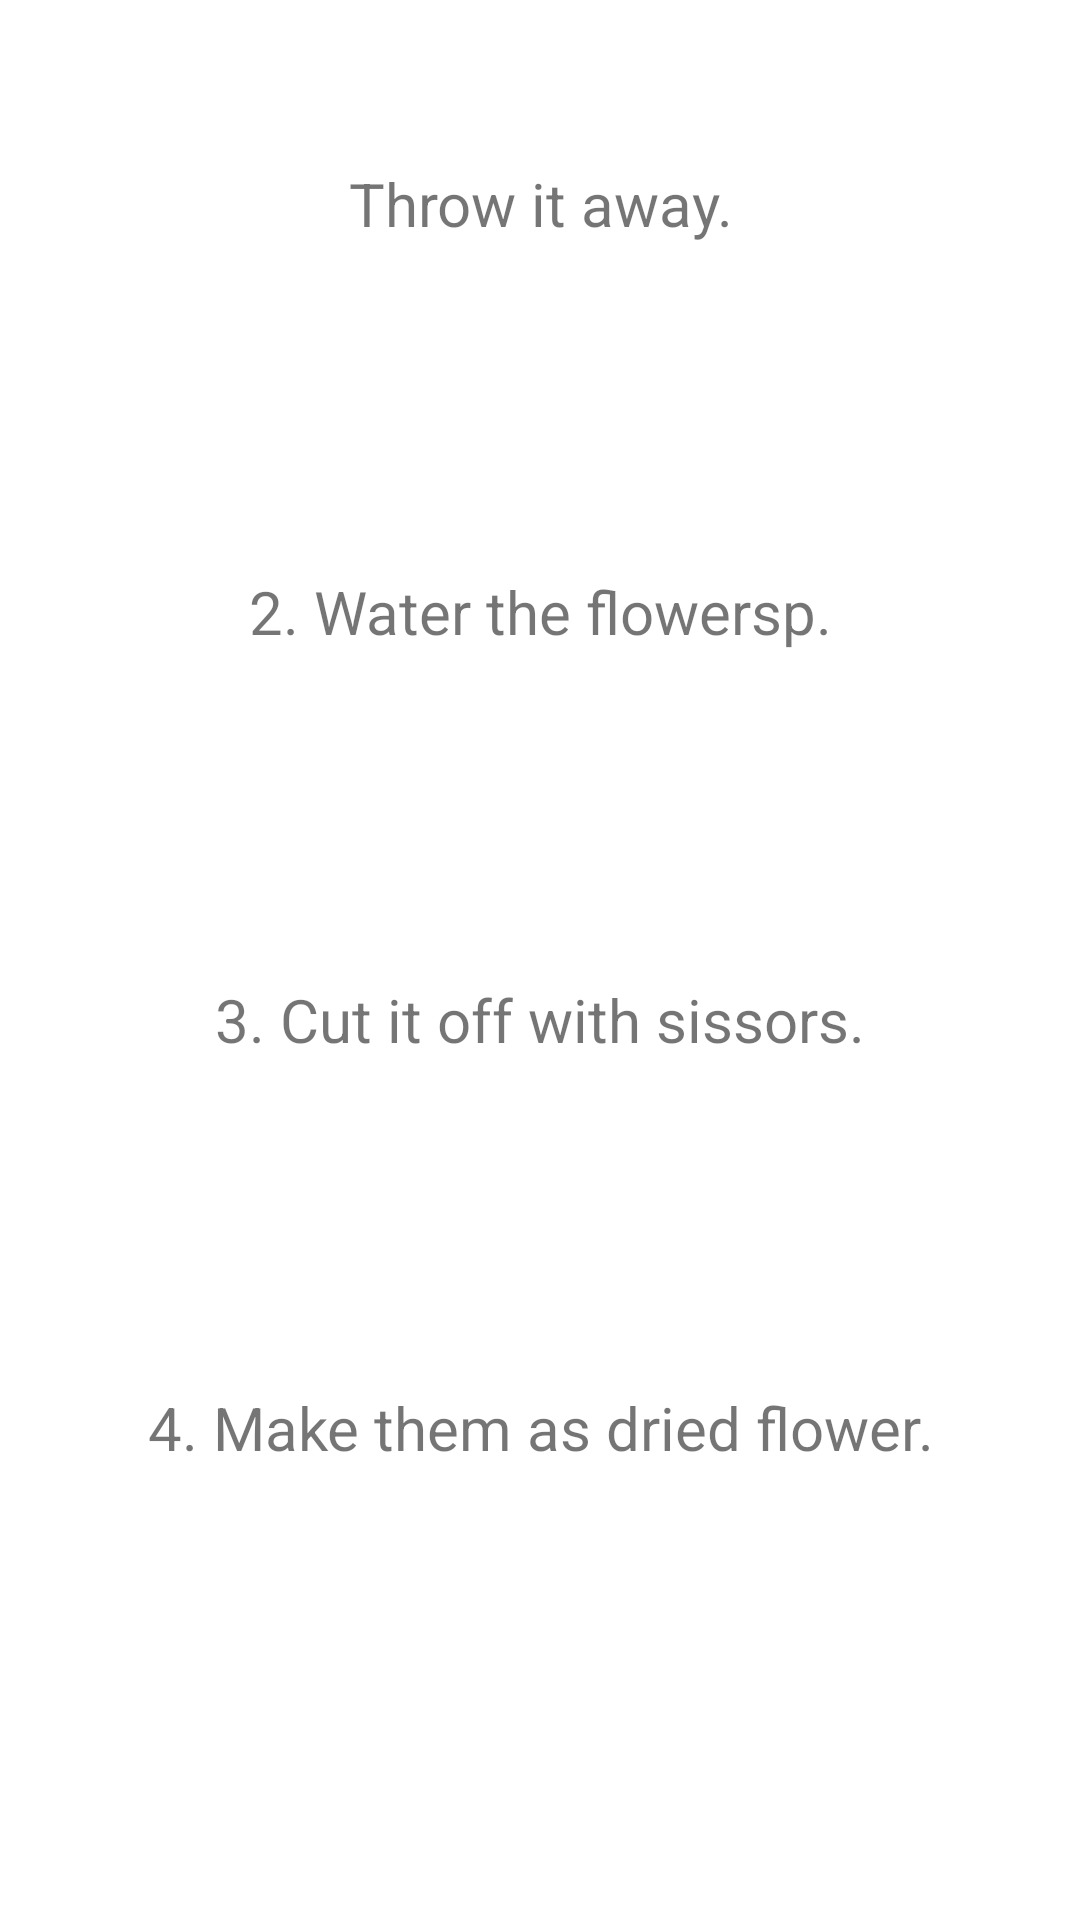

Layout XML and referenced resources for this Android screen:
<!-- AndroidManifest.xml: application theme Theme.LoveTest_ -->
<!-- res/layout/fragment_select.xml -->
<?xml version="1.0" encoding="utf-8"?>
<androidx.constraintlayout.widget.ConstraintLayout xmlns:android="http://schemas.android.com/apk/res/android"
    xmlns:tools="http://schemas.android.com/tools"
    android:layout_width="match_parent"
    android:layout_height="match_parent"
    xmlns:app="http://schemas.android.com/apk/res-auto"
    tools:context=".fragment.SelectFragment">


    <LinearLayout
        android:layout_width="match_parent"
        android:layout_height="0dp"
        android:orientation="vertical"
        android:weightSum="4"
        app:layout_constraintBottom_toTopOf="@id/guideline"
        app:layout_constraintTop_toTopOf="parent">

        <TextView
            android:id="@+id/option_1"
            android:layout_width="match_parent"
            android:layout_height="0dp"
            android:layout_weight="1"
            android:layout_marginTop="10dp"
            android:layout_marginBottom="10dp"
            android:layout_gravity="center"
            android:background="@drawable/selection"
            android:gravity="center"
            android:textSize="20sp"
            android:text="Throw it away."
            />
        <TextView
            android:id="@+id/option_2"
            android:layout_width="match_parent"
            android:layout_height="0dp"
            android:layout_weight="1"
            android:layout_marginTop="10dp"
            android:layout_marginBottom="10dp"
            android:layout_gravity="center"
            android:background="@drawable/selection"
            android:gravity="center"
            android:textSize="20sp"
            android:text="2. Water the flowersp."
            />

        <TextView
            android:id="@+id/option_3"
            android:layout_width="match_parent"
            android:layout_height="0dp"
            android:layout_weight="1"
            android:layout_marginTop="10dp"
            android:layout_marginBottom="10dp"
            android:layout_gravity="center"
            android:background="@drawable/selection"
            android:gravity="center"
            android:textSize="20sp"
            android:text="3. Cut it off with sissors."
            />

        <TextView
            android:id="@+id/option_4"
            android:layout_width="match_parent"
            android:layout_height="0dp"
            android:layout_weight="1"
            android:layout_marginTop="10dp"
            android:layout_marginBottom="10dp"
            android:layout_gravity="center"
            android:background="@drawable/selection"
            android:gravity="center"
            android:textSize="20sp"

            android:text="4. Make them as dried flower."
            />


    </LinearLayout>

    <ImageView
        android:id="@+id/btn_back"
        android:layout_width="100dp"
        android:layout_height="100dp"
        android:src="@drawable/previous"
        app:layout_constraintTop_toBottomOf="@id/guideline"
        app:layout_constraintStart_toStartOf="parent"
        />

    <androidx.constraintlayout.widget.Guideline
        android:id="@+id/guideline"
        android:layout_width="wrap_content"
        android:layout_height="wrap_content"
        android:orientation="horizontal"
        app:layout_constraintGuide_percent="0.85"
        />

</androidx.constraintlayout.widget.ConstraintLayout>
<!-- resources referenced by this layout -->
<resources>
  <style name="Theme.LoveTest_" parent="Theme.MaterialComponents.DayNight.NoActionBar">
          
          <item name="colorPrimary">@color/purple_500</item>
          <item name="colorPrimaryVariant">@color/purple_700</item>
          <item name="colorOnPrimary">@color/white</item>
          
          <item name="colorSecondary">@color/teal_200</item>
          <item name="colorSecondaryVariant">@color/teal_700</item>
          <item name="colorOnSecondary">@color/black</item>
          
          <item name="android:statusBarColor" tools:targetApi="l">?attr/colorPrimaryVariant</item>
          
      </style>
  <!-- not gathered from this repository: default colours our renderer supplied (Android Studio template values) -->
  <color name="purple_500">#FF6200EE</color>
  <color name="purple_700">#FF3700B3</color>
  <color name="teal_200">#FF03DAC5</color>
  <color name="teal_700">#FF018786</color>
  <color name="black">#FF000000</color>
  <color name="white">#FFFFFFFF</color>
</resources>
